Photos from the image-classification dataset "data" in the GitHub repository akshaybhatia10/Cardiac-Arrhythmia-ML. Its 2 classes are: abnormal, normal.

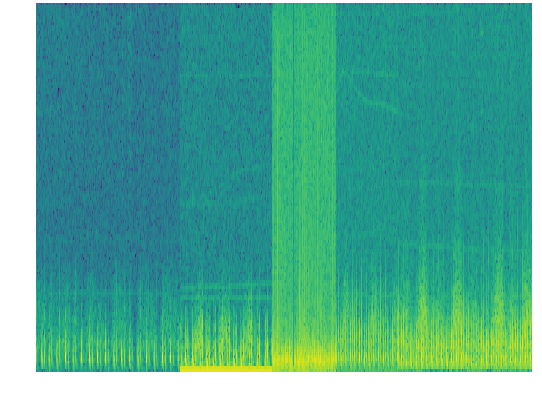
Label: normal

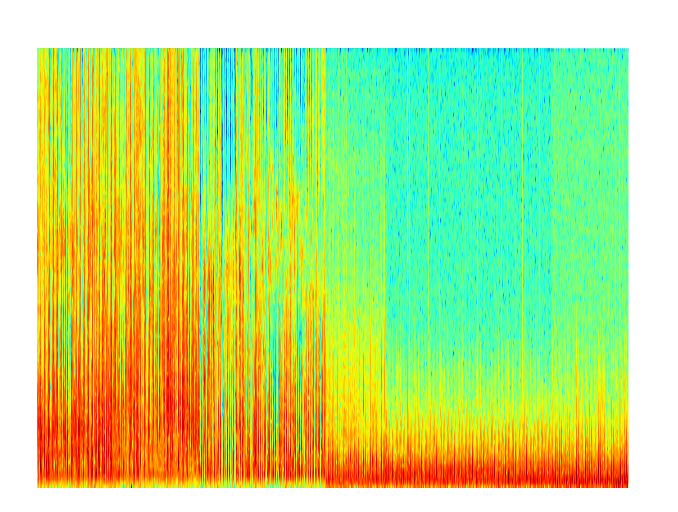
Label: normal

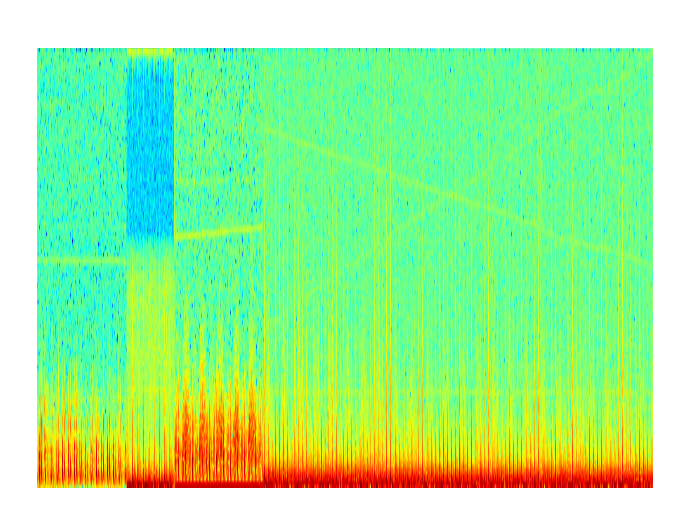
Label: normal

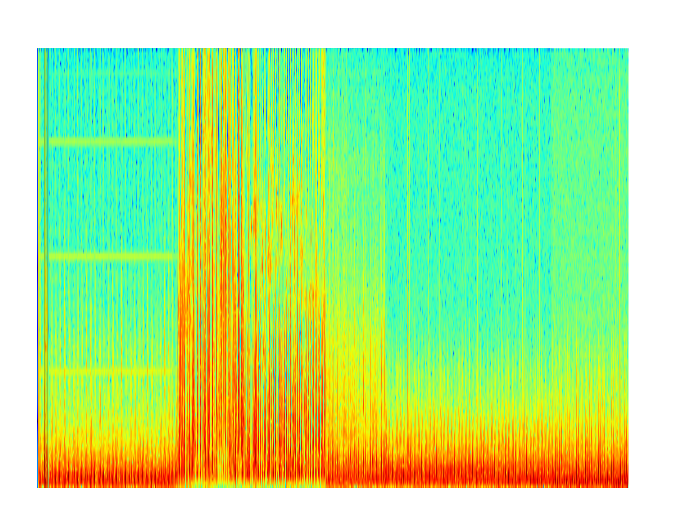
Label: abnormal

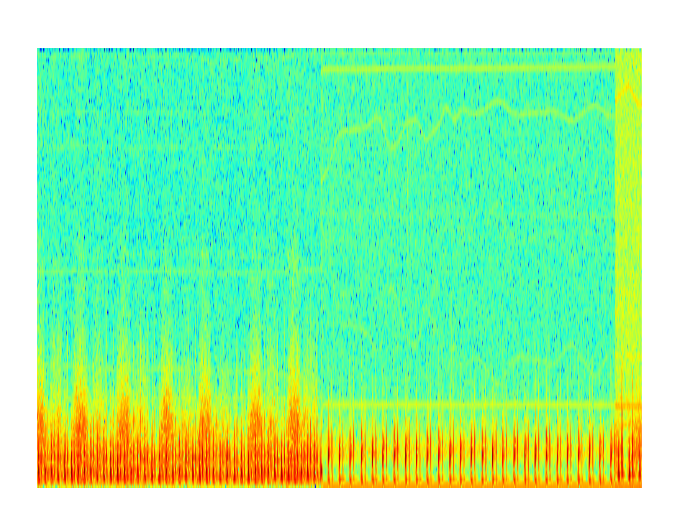
Label: normal

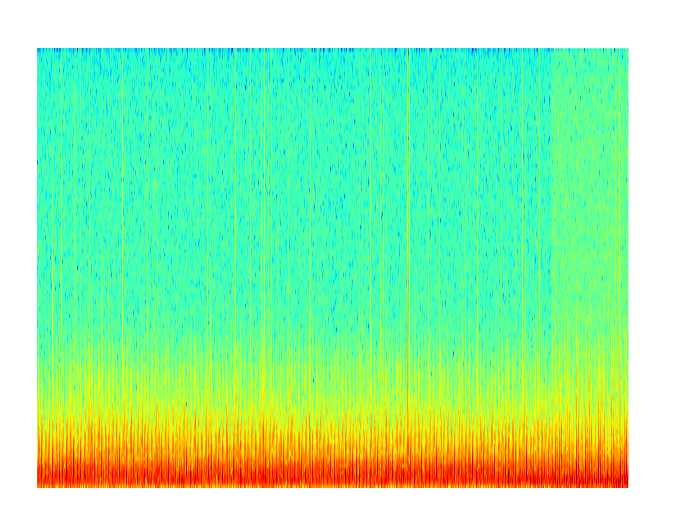
Label: abnormal
